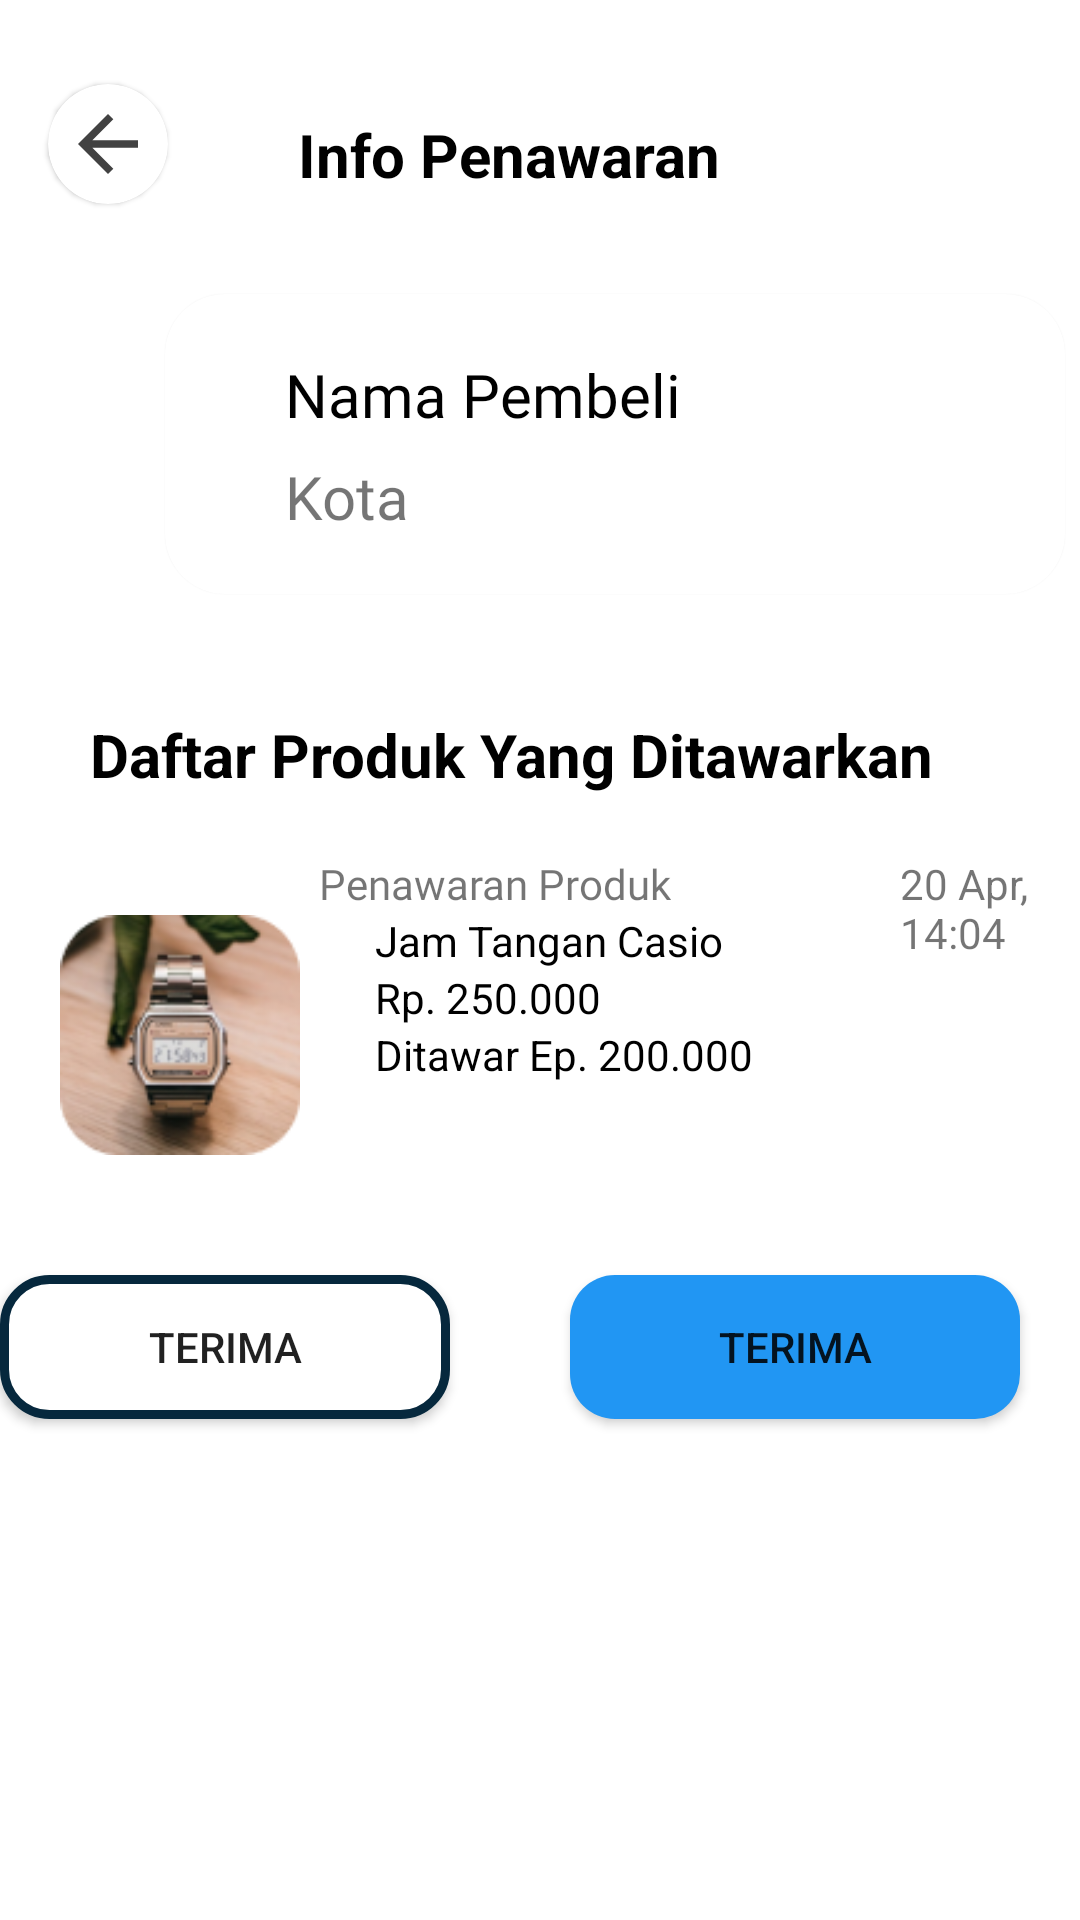

Reconstruct the res/layout file that produces this screen, plus the resources it refers to.
<!-- AndroidManifest.xml: application theme Theme.SecondHand -->
<!-- res/layout/fragment_info_penawaran.xml -->
<?xml version="1.0" encoding="utf-8"?>
<androidx.constraintlayout.widget.ConstraintLayout xmlns:android="http://schemas.android.com/apk/res/android"
    xmlns:app="http://schemas.android.com/apk/res-auto"
    xmlns:tools="http://schemas.android.com/tools"
    android:layout_width="match_parent"
    android:layout_height="match_parent"
    tools:context=".InfoPenawarFragment"
    android:orientation="vertical"
    >

    <com.google.android.material.card.MaterialCardView
        android:id="@+id/header_back"
        android:layout_width="40dp"
        android:layout_height="40dp"
        android:layout_marginStart="16dp"
        android:layout_marginTop="28dp"
        app:cardCornerRadius="20dp"
        app:layout_constraintStart_toStartOf="parent"
        app:layout_constraintTop_toTopOf="parent">

        <androidx.appcompat.widget.AppCompatImageButton
            android:id="@+id/btn_back"
            android:layout_width="40dp"
            android:layout_height="40dp"
            android:background="@drawable/round_outline"
            android:src="@drawable/ic_back_icon_smaller" />
    </com.google.android.material.card.MaterialCardView>

    <TextView
        android:id="@+id/tv_desk_penawaran"
        android:layout_width="wrap_content"
        android:layout_height="30dp"
        android:textSize="20sp"
        android:layout_marginRight="120sp"
        android:text="Info Penawaran"
        app:layout_constraintBottom_toBottomOf="@id/header_back"
        app:layout_constraintEnd_toEndOf="parent"
        android:textColor="@color/black"
        android:textStyle="bold"
        />
    <LinearLayout
        android:id="@+id/linearLayout2"
        android:layout_width="350dp"
        android:layout_height="wrap_content"
        android:layout_marginTop="20sp"
        android:layout_marginStart="30dp"
        android:orientation="vertical"
        android:paddingHorizontal="10dp"
        app:layout_constraintEnd_toEndOf="parent"
        app:layout_constraintHorizontal_bias="0.0"
        app:layout_constraintStart_toStartOf="parent"
        app:layout_constraintTop_toBottomOf="@id/tv_desk_penawaran">

        <com.google.android.material.card.MaterialCardView
            android:layout_width="match_parent"
            android:layout_height="100dp"
            android:layout_marginStart="15dp"
            android:layout_marginTop="10dp"
            android:layout_marginEnd="15dp"
            android:layout_marginBottom="10dp"
            android:backgroundTint="@color/white"
            android:paddingHorizontal="10dp"
            app:cardCornerRadius="20dp">

            <androidx.constraintlayout.widget.ConstraintLayout
                android:layout_width="match_parent"
                android:layout_height="wrap_content"
                android:orientation="vertical">
                <TextView
                    android:id="@+id/tv_nama_penjual"
                    android:layout_width="260dp"
                    android:layout_height="wrap_content"
                    android:layout_marginStart="20dp"
                    android:layout_marginTop="20dp"
                    android:fontFamily="@font/poppins_bold"
                    android:text="Nama Pembeli"
                    android:textColor="@color/black"
                    android:textSize="20sp"
                    app:layout_constraintEnd_toEndOf="parent"
                    app:layout_constraintTop_toTopOf="parent" />
                <TextView
                    android:id="@+id/tv_kota_penjual"
                    android:layout_width="260dp"
                    android:layout_height="wrap_content"
                    android:layout_marginStart="21dp"
                    android:layout_marginTop="7dp"
                    android:fontFamily="@font/poppins_semibold"
                    android:text="Kota"
                    android:textColor="@color/dialog_choose_icon_color"
                    android:textSize="20sp"
                    app:layout_constraintEnd_toEndOf="parent"
                    app:layout_constraintTop_toBottomOf="@+id/tv_nama_penjual" />

            </androidx.constraintlayout.widget.ConstraintLayout>
        </com.google.android.material.card.MaterialCardView>
    </LinearLayout>























































    <TextView
        android:id="@+id/desk_daftar"
        android:layout_width="match_parent"
        android:layout_height="wrap_content"
        android:textSize="20dp"
        android:text="Daftar Produk Yang Ditawarkan"
        app:layout_constraintTop_toBottomOf="@id/linearLayout2"
        android:layout_marginTop="30dp"
        android:layout_marginStart="30dp"
        android:textColor="@color/black"
        android:textStyle="bold"
        />






    <androidx.constraintlayout.widget.ConstraintLayout
        android:id="@+id/header_daftar"
        android:layout_width="match_parent"
        android:layout_height="wrap_content"
        app:layout_constraintTop_toBottomOf="@id/desk_daftar"
        android:layout_marginTop="20dp"
        >

        <ImageView
            android:id="@+id/iv_img"
            android:layout_width="80dp"
            android:layout_height="80dp"
            android:layout_marginTop="20dp"
            android:src="@drawable/jam"
            android:layout_marginStart="20dp"
            tools:ignore="MissingConstraints"
            app:layout_constraintBottom_toBottomOf="parent"
            app:layout_constraintStart_toStartOf="parent"
            app:layout_constraintTop_toTopOf="parent"
            />

        <TextView
            android:id="@+id/tv_desk_one"
            android:layout_width="wrap_content"
            android:layout_height="wrap_content"
            android:layout_marginRight="130dp"
            android:layout_marginTop="20dp"
            app:layout_constraintEnd_toEndOf="parent"
            app:layout_constraintStart_toEndOf="@id/iv_img"
            android:fontFamily="@font/poppins_semibold"
            android:text="Penawaran Produk"
            tools:ignore="MissingConstraints" />

        <TextView
            android:id="@+id/tv_desk_two"
            android:layout_width="match_parent"
            android:layout_height="wrap_content"
            android:text="20 Apr, 14:04"
            android:layout_marginTop="20dp"
            android:layout_marginStart="300dp"
            tools:ignore="MissingConstraints" />
        <TextView
            android:id="@+id/desk_three"
            android:layout_width="wrap_content"
            android:layout_height="wrap_content"
            android:text="Jam Tangan Casio"
            android:textColor="@color/black"
            app:layout_constraintStart_toEndOf="@id/iv_img"
            app:layout_constraintTop_toBottomOf="@id/tv_desk_one"
            android:layout_marginStart="25dp"
            />
        <TextView
            android:id="@+id/desk_four"
            android:layout_width="wrap_content"
            android:layout_height="wrap_content"
            android:text="Rp. 250.000"
            android:textColor="@color/black"
            app:layout_constraintStart_toEndOf="@id/iv_img"
            app:layout_constraintTop_toBottomOf="@id/desk_three"
            android:layout_marginStart="25dp"
            />
        <TextView
            android:id="@+id/desk_five"
            android:layout_width="wrap_content"
            android:layout_height="wrap_content"
            android:text="Ditawar Ep. 200.000"
            android:textColor="@color/black"
            app:layout_constraintStart_toEndOf="@id/iv_img"
            app:layout_constraintTop_toBottomOf="@id/desk_four"
            android:layout_marginStart="25dp"
            />
    </androidx.constraintlayout.widget.ConstraintLayout>

    <androidx.appcompat.widget.AppCompatButton
        android:id="@+id/btn_one"
        android:layout_width="150dp"
        android:layout_height="wrap_content"
        android:layout_marginTop="40dp"
        android:background="@drawable/bg_btn"
        android:text="Terima"
        app:layout_constraintTop_toBottomOf="@id/header_daftar"
        tools:ignore="MissingConstraints"
        tools:layout_editor_absoluteX="16dp"
        />
    <androidx.appcompat.widget.AppCompatButton
        android:id="@+id/btn_two"
        android:layout_width="150dp"
        android:layout_height="wrap_content"
        android:layout_marginTop="40dp"
        android:layout_marginRight="20dp"
        android:text="Terima"
        android:background="@drawable/bg_btn_two"
        app:layout_constraintTop_toBottomOf="@id/header_daftar"
        app:layout_constraintEnd_toEndOf="parent"
        tools:ignore="MissingConstraints"
        tools:layout_editor_absoluteX="16dp"
        />


    


</androidx.constraintlayout.widget.ConstraintLayout>
<!-- resources referenced by this layout -->
<resources>
  <color name="black">#FF000000</color>
  <color name="white">#FFFFFFFF</color>
  <!-- drawable bg_btn (drawable) -->
  <?xml version="1.0" encoding="utf-8"?>
  <shape xmlns:android="http://schemas.android.com/apk/res/android">
      <solid android:color="#ffffff" />
      <corners android:radius="15dp"
          />
      <stroke
          android:color="@color/dark_blue"
          android:width="3dp"/>
  </shape>
  <!-- drawable bg_btn_two (drawable) -->
  <?xml version="1.0" encoding="utf-8"?>
  <shape xmlns:android="http://schemas.android.com/apk/res/android">
      <solid android:color="#2196F3" />
      <corners android:radius="15dp" />
  </shape>
  <!-- drawable ic_back_icon_smaller (drawable) -->
  <vector xmlns:android="http://schemas.android.com/apk/res/android"
      android:width="30dp"
      android:height="30dp"
      android:viewportWidth="48"
      android:viewportHeight="48">
      <path
          android:fillColor="@color/cardview_dark_background"
          android:pathData="M40,22h-24.34l11.17,-11.17 -2.83,-2.83 -16,16 16,16 2.83,-2.83 -11.17,-11.17h24.34v-4z"/>
  </vector>
  <!-- drawable jam: png bitmap (drawable, 25250 bytes) -->
  <style name="Theme.SecondHand" parent="Theme.MaterialComponents.Light.NoActionBar">
          <item name="android:forceDarkAllowed" tools:targetApi="q">false</item>
          
          <item name="colorPrimary">@color/blue</item>
          <item name="colorPrimaryVariant">@color/dark_blue</item>
          <item name="colorOnPrimary">@color/white</item>
          
          <item name="colorSecondary">@color/teal_200</item>
          <item name="colorSecondaryVariant">@color/teal_700</item>
          <item name="colorOnSecondary">@color/black</item>
          
          <item name="android:statusBarColor" tools:targetApi="l">@android:color/transparent</item>
          <item name="bottomSheetDialogTheme">@style/AppBottomSheetDialogTheme</item>
          
      </style>
  <color name="dark_blue">#06283D</color>
  <color name="blue">#1363DF</color>
  <color name="teal_200">#FF03DAC5</color>
  <color name="teal_700">#FF018786</color>
  <style name="AppBottomSheetDialogTheme" parent="Theme.MaterialComponents.Light.BottomSheetDialog">
          <item name="bottomSheetStyle">@style/CustomBottomSheetStyle</item>
      </style>
  <style name="CustomBottomSheetStyle" parent="Widget.Design.BottomSheet.Modal">
          <item name="android:background">@drawable/bottom_sheet_radius</item>
      </style>
  <!-- drawable bottom_sheet_radius (drawable) -->
  <?xml version="1.0" encoding="utf-8"?>
  <shape android:shape="rectangle" xmlns:android="http://schemas.android.com/apk/res/android">
      <solid android:color="@color/white" />
      <corners
          android:topLeftRadius="24dp"
          android:topRightRadius="24dp" />
  </shape>
</resources>
